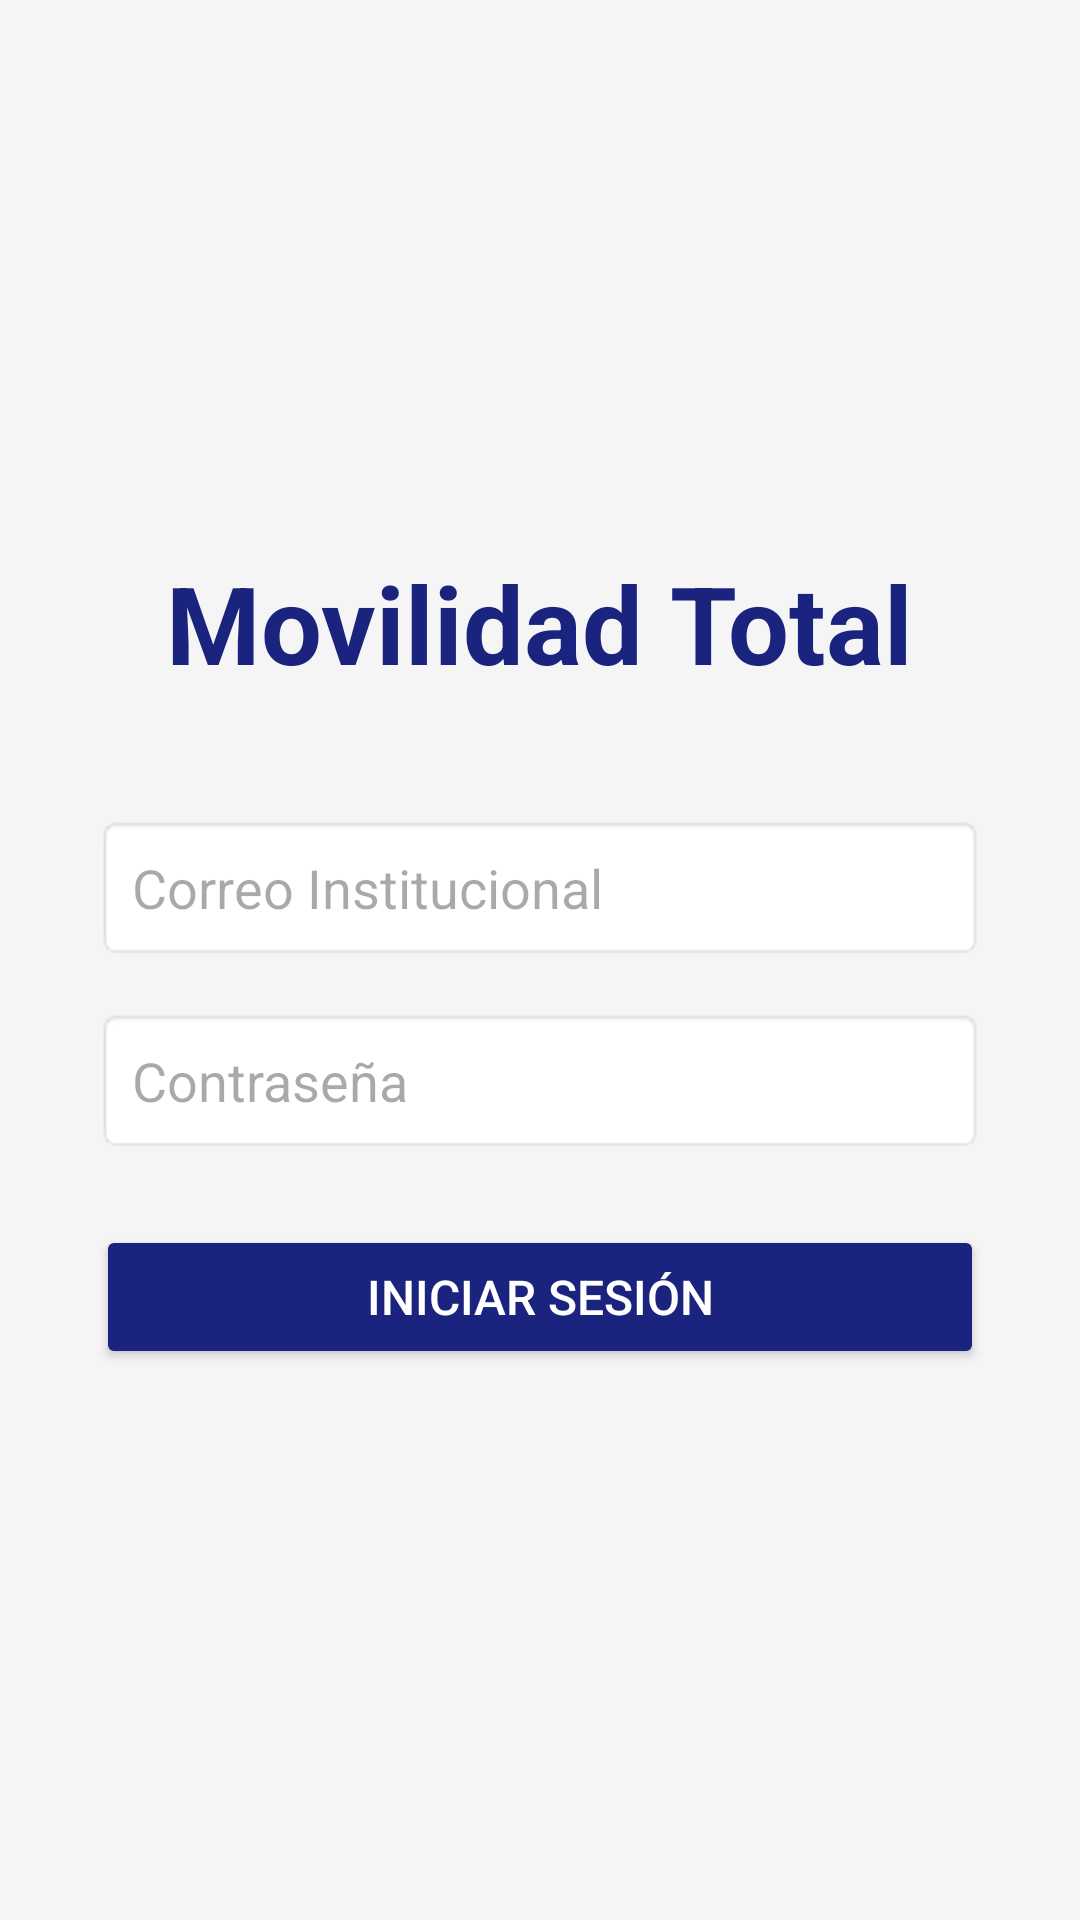

Android layout source for this screen:
<!-- AndroidManifest.xml: application theme Theme.UniRutaApp -->
<!-- res/layout/activity_main.xml -->
<?xml version="1.0" encoding="utf-8"?>
<LinearLayout xmlns:android="http://schemas.android.com/apk/res/android"
    android:layout_width="match_parent"
    android:layout_height="match_parent"
    android:orientation="vertical"
    android:padding="32dp"
    android:gravity="center"
    android:background="#F5F5F5"> <TextView
    android:layout_width="wrap_content"
    android:layout_height="wrap_content"
    android:text="Movilidad Total"
    android:textSize="36sp"
    android:textStyle="bold"
    android:textColor="#1A237E"
    android:layout_marginBottom="40dp"/>

    <EditText
        android:id="@+id/etEmail"
        android:layout_width="match_parent"
        android:layout_height="wrap_content"
        android:hint="Correo Institucional"
        android:inputType="textEmailAddress"
        android:background="@android:drawable/editbox_background"
        android:padding="12dp"
        android:layout_marginBottom="16dp"/>

    <EditText
        android:id="@+id/etPassword"
        android:layout_width="match_parent"
        android:layout_height="wrap_content"
        android:hint="Contraseña"
        android:inputType="textPassword"
        android:background="@android:drawable/editbox_background"
        android:padding="12dp"
        android:layout_marginBottom="24dp"/>

    <Button
        android:id="@+id/btnLogin"
        android:layout_width="match_parent"
        android:layout_height="wrap_content"
        android:text="INICIAR SESIÓN"
        android:backgroundTint="#1A237E"
        android:textColor="#FFFFFF"
        android:padding="12dp"
        android:textSize="16sp" />

</LinearLayout>
<!-- resources referenced by this layout -->
<resources>
  <style name="Theme.UniRutaApp" parent="Base.Theme.UniRutaApp" />
  <style name="Base.Theme.UniRutaApp" parent="Theme.Material3.DayNight.NoActionBar">
          
          
      </style>
</resources>
